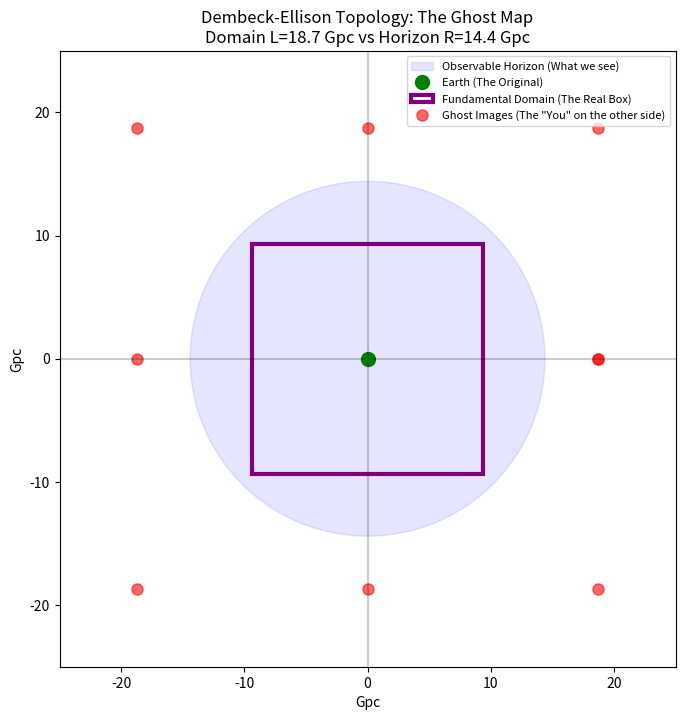

Write Python code to recreate this figure.
import matplotlib.pyplot as plt
import numpy as np

# Parameters
L = 18.7  # Fundamental Domain (The Box)
R_hor = 14.4  # Observable Horizon (The Sphere)

fig, ax = plt.subplots(figsize=(8, 8))

# 1. Draw the Observable Universe (The Sphere)
circle = plt.Circle((0, 0), R_hor, color='blue', alpha=0.1, label='Observable Horizon (What we see)')
ax.add_artist(circle)
ax.plot(0, 0, 'go', markersize=10, label='Earth (The Original)')

# 2. Draw the Fundamental Domain (The Box)
rect = plt.Rectangle((-L/2, -L/2), L, L, fill=False, color='purple', linewidth=3, label='Fundamental Domain (The Real Box)')
ax.add_artist(rect)

# 3. Calculate and Plot Ghost Images
# In an E2 manifold, images repeat at L intervals
ghosts = [
    (L, 0), (-L, 0), (0, L), (0, -L),  # Nearest neighbors
    (L, L), (-L, -L), (L, -L), (-L, L) # Diagonal neighbors
]

for i, (gx, gy) in enumerate(ghosts):
    ax.plot(gx, gy, 'ro', markersize=8, alpha=0.6)
    if i == 0:
        ax.plot(gx, gy, 'ro', markersize=8, alpha=0.6, label='Ghost Images (The "You" on the other side)')

# Formatting
ax.set_xlim(-25, 25)
ax.set_ylim(-25, 25)
ax.set_aspect('equal')
ax.axhline(0, color='black', alpha=0.2)
ax.axvline(0, color='black', alpha=0.2)
ax.set_title(f'Dembeck-Ellison Topology: The Ghost Map\nDomain L={L} Gpc vs Horizon R={R_hor} Gpc', fontsize=12)
ax.set_xlabel('Gpc')
ax.set_ylabel('Gpc')
ax.legend(loc='upper right', fontsize=8)

plt.savefig('ghost_map.png', dpi=300)
print("\n[System] Ghost Map visualization saved to 'ghost_map.png'")
print("OBSERVATION: Notice the red dots are OUTSIDE the blue circle.")
print("This is why we see the tension (the drift) but not the repeating images yet.")
